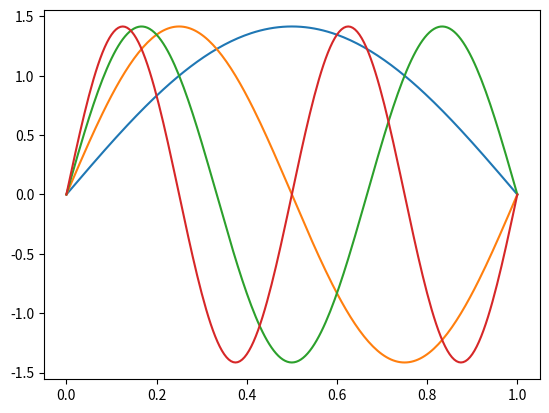

This chart was generated by the following Python code:
import numpy as np
import matplotlib.pyplot as plt

def main():
    # tests if you can generate a ISW object, plots basis 
    ISW = InfiniteSquareWell()
    for func in ISW.basis_funcs:
        plt.plot(ISW.xvals, func)
    plt.show()

class InfiniteSquareWell:
    def __init__(self, well_width=1.0, steps=200,
                 energy_eigenvals=5, hbar=1.0, mass=1.0):
        self.well_width = well_width
        self.steps = steps
        self.energy_eigenvals = energy_eigenvals
        self.step_size = well_width / steps
        
        self.basis_funcs = []
        self.eigenvals = []
        self.xvals = []
        
        self.hbar = hbar
        self.mass = mass
        
        self.generate_basis_funcs()

    def generate_basis_funcs(self):
        # know how to generate the infinite square well basis
        PI = np.pi
        L = self.well_width
        self.xvals = np.linspace(0, L, self.steps+1)
        for n in range(1,self.energy_eigenvals):
            energy = (n * self.hbar * PI / L) ** 2 / (2.0*self.mass)
            eigenfunc = []
            
            for x in self.xvals:
                eigenfunc.append(np.sqrt(2/L)*np.sin(n*PI*x/L))

            self.eigenvals.append(energy)
            self.basis_funcs.append(eigenfunc)

if __name__ == "__main__":
    main()
